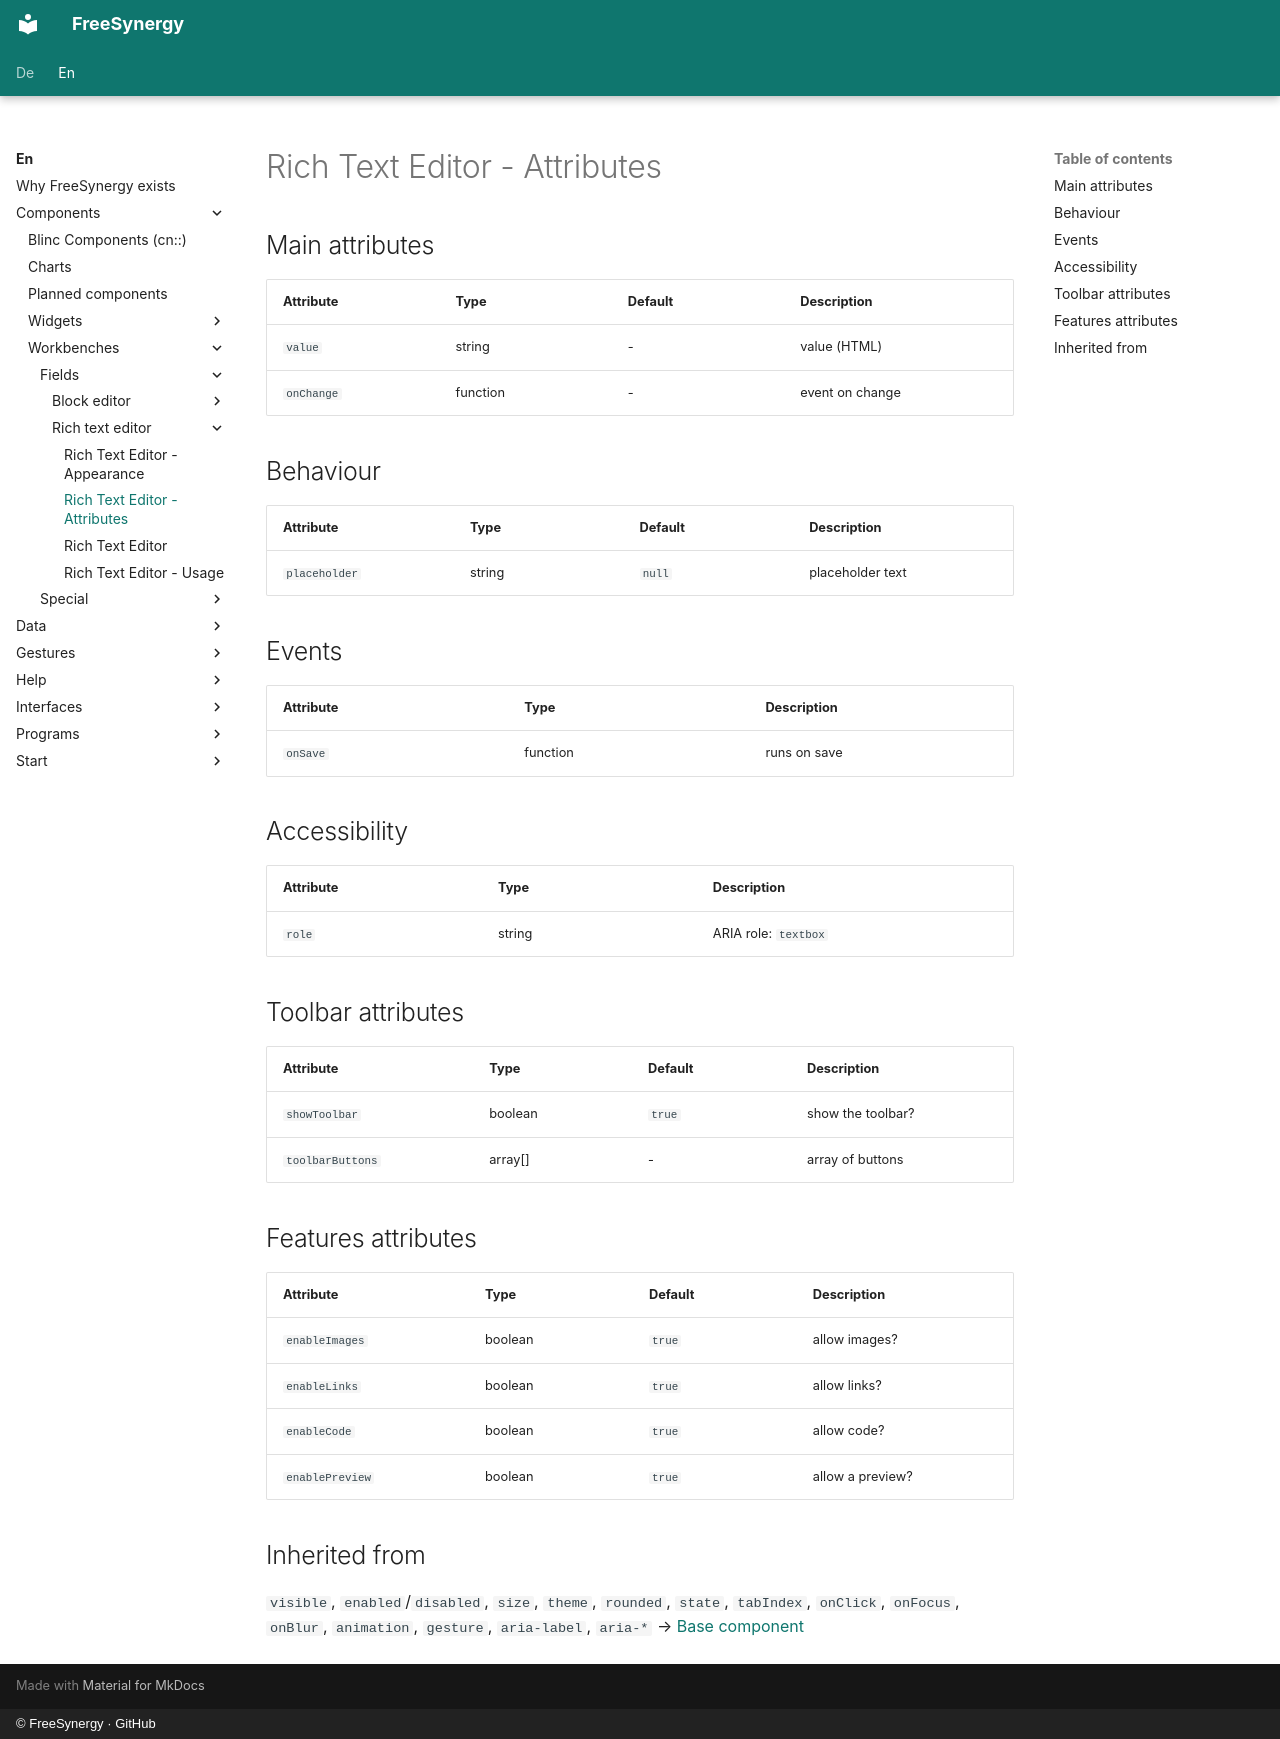

repository: FreeSynergy/fs-documentation · page: en/components/workbenches/fields/rich-text-editor/attributes/index.html · generator: mkdocs · copyright: © FreeSynergy · GitHub

# Rich Text Editor - Attributes

## Main attributes

| Attribute | Type | Default | Description |
| ---------- | ----- | --------- | -------------- |
| `value` | string | - | value (HTML) |
| `onChange` | function | - | event on change |

## Behaviour

| Attribute | Type | Default | Description |
| --- | --- | --- | --- |
| `placeholder` | string | `null` | placeholder text |

## Events

| Attribute | Type | Description |
| ---------- | ----- | -------------- |
| `onSave` | function | runs on save |

## Accessibility

| Attribute | Type | Description |
| ---------- | ----- | -------------- |
| `role` | string | ARIA role: `textbox` |

## Toolbar attributes

| Attribute | Type | Default | Description |
|---|---|---|---|
| `showToolbar` | boolean | `true` | show the toolbar? |
| `toolbarButtons` | array[] | - | array of buttons |

## Features attributes

| Attribute | Type | Default | Description |
| --- | --- | --- | --- |
| `enableImages` | boolean | `true` | allow images? |
| `enableLinks` | boolean | `true` | allow links? |
| `enableCode` | boolean | `true` | allow code? |
| `enablePreview` | boolean | `true` | allow a preview? |

## Inherited from

`visible`, `enabled`/`disabled`, `size`, `theme`, `rounded`, `state`,
`tabIndex`, `onClick`, `onFocus`, `onBlur`, `animation`, `gesture`,
`aria-label`, `aria-*` → [Base component](../../../primitives/basics/base.md)
